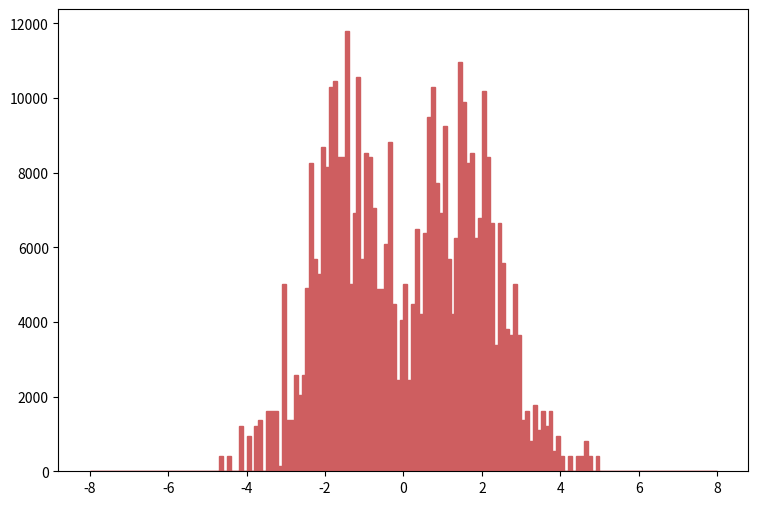

Source code (Python): (Note: this script raises an exception after producing the figure.)
def selection_1():

    # Library import
    import numpy
    import matplotlib
    import matplotlib.pyplot   as plt
    import matplotlib.gridspec as gridspec

    # Library version
    matplotlib_version = matplotlib.__version__
    numpy_version      = numpy.__version__

    # Histo binning
    xBinning = numpy.linspace(-8.0,8.0,161,endpoint=True)

    # Creating data sequence: middle of each bin
    xData = numpy.array([-7.95,-7.85,-7.75,-7.65,-7.55,-7.45,-7.35,-7.25,-7.15,-7.05,-6.95,-6.85,-6.75,-6.65,-6.55,-6.45,-6.35,-6.25,-6.15,-6.05,-5.95,-5.85,-5.75,-5.65,-5.55,-5.45,-5.35,-5.25,-5.15,-5.05,-4.95,-4.85,-4.75,-4.65,-4.55,-4.45,-4.35,-4.25,-4.15,-4.05,-3.95,-3.85,-3.75,-3.65,-3.55,-3.45,-3.35,-3.25,-3.15,-3.05,-2.95,-2.85,-2.75,-2.65,-2.55,-2.45,-2.35,-2.25,-2.15,-2.05,-1.95,-1.85,-1.75,-1.65,-1.55,-1.45,-1.35,-1.25,-1.15,-1.05,-0.95,-0.85,-0.75,-0.65,-0.55,-0.45,-0.35,-0.25,-0.15,-0.05,0.05,0.15,0.25,0.35,0.45,0.55,0.65,0.75,0.85,0.95,1.05,1.15,1.25,1.35,1.45,1.55,1.65,1.75,1.85,1.95,2.05,2.15,2.25,2.35,2.45,2.55,2.65,2.75,2.85,2.95,3.05,3.15,3.25,3.35,3.45,3.55,3.65,3.75,3.85,3.95,4.05,4.15,4.25,4.35,4.45,4.55,4.65,4.75,4.85,4.95,5.05,5.15,5.25,5.35,5.45,5.55,5.65,5.75,5.85,5.95,6.05,6.15,6.25,6.35,6.45,6.55,6.65,6.75,6.85,6.95,7.05,7.15,7.25,7.35,7.45,7.55,7.65,7.75,7.85,7.95])

    # Creating weights for histo: y2_ETA_0
    y2_ETA_0_weights = numpy.array([0.0,0.0,0.0,0.0,0.0,0.0,0.0,0.0,0.0,0.0,0.0,0.0,0.0,0.0,0.0,0.0,0.0,0.0,0.0,0.0,0.0,0.0,0.0,0.0,0.0,0.0,0.0,0.0,0.0,0.0,0.0,0.0,0.0,406.568743944,0.0,406.568743944,0.0,0.0,1219.70663183,0.0,813.137487888,0.0,1219.70663183,1219.70663183,0.0,1626.27537578,1626.27537578,1626.27537578,0.0,4878.82732733,1219.70663183,1219.70663183,2439.41286366,1626.27537578,2439.41286366,4472.25538338,8131.37487888,5691.96321522,5285.39527127,8537.94682282,7724.80693493,10164.2185986,10164.2185986,8131.37487888,8131.37487888,11790.4943744,4878.82732733,6505.0991031,10570.7905425,5691.96321522,8537.94682282,8131.37487888,6911.67104705,4878.82732733,4878.82732733,6098.53115916,8537.94682282,4472.25538338,2439.41286366,4065.68743944,4878.82732733,2439.41286366,4472.25538338,6505.0991031,4065.68743944,6098.53115916,9351.08271071,10164.2185986,7724.80693493,6911.67104705,8537.94682282,5691.96321522,4065.68743944,6098.53115916,10977.3584865,9757.65065465,8131.37487888,8537.94682282,6098.53115916,6505.0991031,9757.65065465,8131.37487888,6505.0991031,3252.55035155,6505.0991031,5285.39527127,3659.1194955,3659.1194955,4878.82732733,3659.1194955,1219.70663183,1626.27537578,813.137487888,1626.27537578,813.137487888,1626.27537578,1219.70663183,1626.27537578,406.568743944,813.137487888,406.568743944,0.0,406.568743944,0.0,406.568743944,406.568743944,813.137487888,406.568743944,0.0,406.568743944,0.0,0.0,0.0,0.0,0.0,0.0,0.0,0.0,0.0,0.0,0.0,0.0,0.0,0.0,0.0,0.0,0.0,0.0,0.0,0.0,0.0,0.0,0.0,0.0,0.0,0.0,0.0,0.0,0.0,0.0])

    # Creating weights for histo: y2_ETA_1
    y2_ETA_1_weights = numpy.array([0.0,0.0,0.0,0.0,0.0,0.0,0.0,0.0,0.0,0.0,0.0,0.0,0.0,0.0,0.0,0.0,0.0,0.0,0.0,0.0,0.0,0.0,0.0,0.0,0.0,0.0,0.0,0.0,0.0,0.0,0.0,0.0,0.0,0.0,0.0,0.0,0.0,0.0,0.0,0.0,141.959877152,0.0,0.0,141.959877152,0.0,0.0,0.0,0.0,141.959877152,141.959877152,141.959877152,141.959877152,141.959877152,425.879687011,141.959877152,425.879687011,141.959877152,0.0,0.0,141.959877152,425.879687011,141.959877152,283.919809859,283.919809859,283.919809859,0.0,141.959877152,425.879687011,0.0,0.0,0.0,283.919809859,141.959877152,0.0,0.0,0.0,283.919809859,0.0,0.0,0.0,141.959877152,0.0,0.0,0.0,141.959877152,283.919809859,141.959877152,141.959877152,0.0,0.0,709.799385759,0.0,141.959877152,141.959877152,0.0,141.959877152,141.959877152,0.0,141.959877152,283.919809859,425.879687011,283.919809859,141.959877152,141.959877152,141.959877152,283.919809859,141.959877152,0.0,141.959877152,0.0,141.959877152,0.0,0.0,141.959877152,283.919809859,0.0,0.0,0.0,141.959877152,141.959877152,0.0,0.0,0.0,0.0,0.0,0.0,0.0,0.0,0.0,0.0,0.0,0.0,0.0,0.0,0.0,0.0,0.0,0.0,0.0,0.0,0.0,0.0,0.0,0.0,0.0,0.0,0.0,0.0,0.0,0.0,0.0,0.0,0.0,0.0,0.0,0.0,0.0,0.0,0.0,0.0])

    # Creating a new Canvas
    fig   = plt.figure(figsize=(12,6),dpi=80)
    frame = gridspec.GridSpec(1,1,right=0.7)
    pad   = fig.add_subplot(frame[0])

    # Creating a new Stack
    pad.hist(x=xData, bins=xBinning, weights=y2_ETA_0_weights+y2_ETA_1_weights,\
             label="$signal4TeV$", histtype="stepfilled", rwidth=1.0,\
             color="#ce5e60", edgecolor="#ce5e60", linewidth=1, linestyle="solid",\
             bottom=None, cumulative=False, normed=False, align="mid", orientation="vertical")

    pad.hist(x=xData, bins=xBinning, weights=y2_ETA_0_weights,\
             label="$signal1TeV$", histtype="stepfilled", rwidth=1.0,\
             color="#5954d8", edgecolor="#5954d8", linewidth=1, linestyle="solid",\
             bottom=None, cumulative=False, normed=False, align="mid", orientation="vertical")


    # Axis
    plt.rc('text',usetex=False)
    plt.xlabel(r"\eta [ j_{1} ] ",\
               fontsize=16,color="black")
    plt.ylabel(r"$\mathrm{Events}$ $(\mathcal{L}_{\mathrm{int}} = 40.0\ \mathrm{fb}^{-1})$ ",\
               fontsize=16,color="black")

    # Boundary of y-axis
    ymax=(y2_ETA_0_weights+y2_ETA_1_weights).max()*1.1
    ymin=0 # linear scale
    #ymin=min([x for x in (y2_ETA_0_weights+y2_ETA_1_weights) if x])/100. # log scale
    plt.gca().set_ylim(ymin,ymax)

    # Log/Linear scale for X-axis
    plt.gca().set_xscale("linear")
    #plt.gca().set_xscale("log",nonposx="clip")

    # Log/Linear scale for Y-axis
    plt.gca().set_yscale("linear")
    #plt.gca().set_yscale("log",nonposy="clip")

    # Legend
    plt.legend(bbox_to_anchor=(1.05,1), loc=2, borderaxespad=0.)

    # Saving the image
    plt.savefig('../../HTML/MadAnalysis5job_0/selection_1.png')
    plt.savefig('../../PDF/MadAnalysis5job_0/selection_1.png')
    plt.savefig('../../DVI/MadAnalysis5job_0/selection_1.eps')

# Running!
if __name__ == '__main__':
    selection_1()
